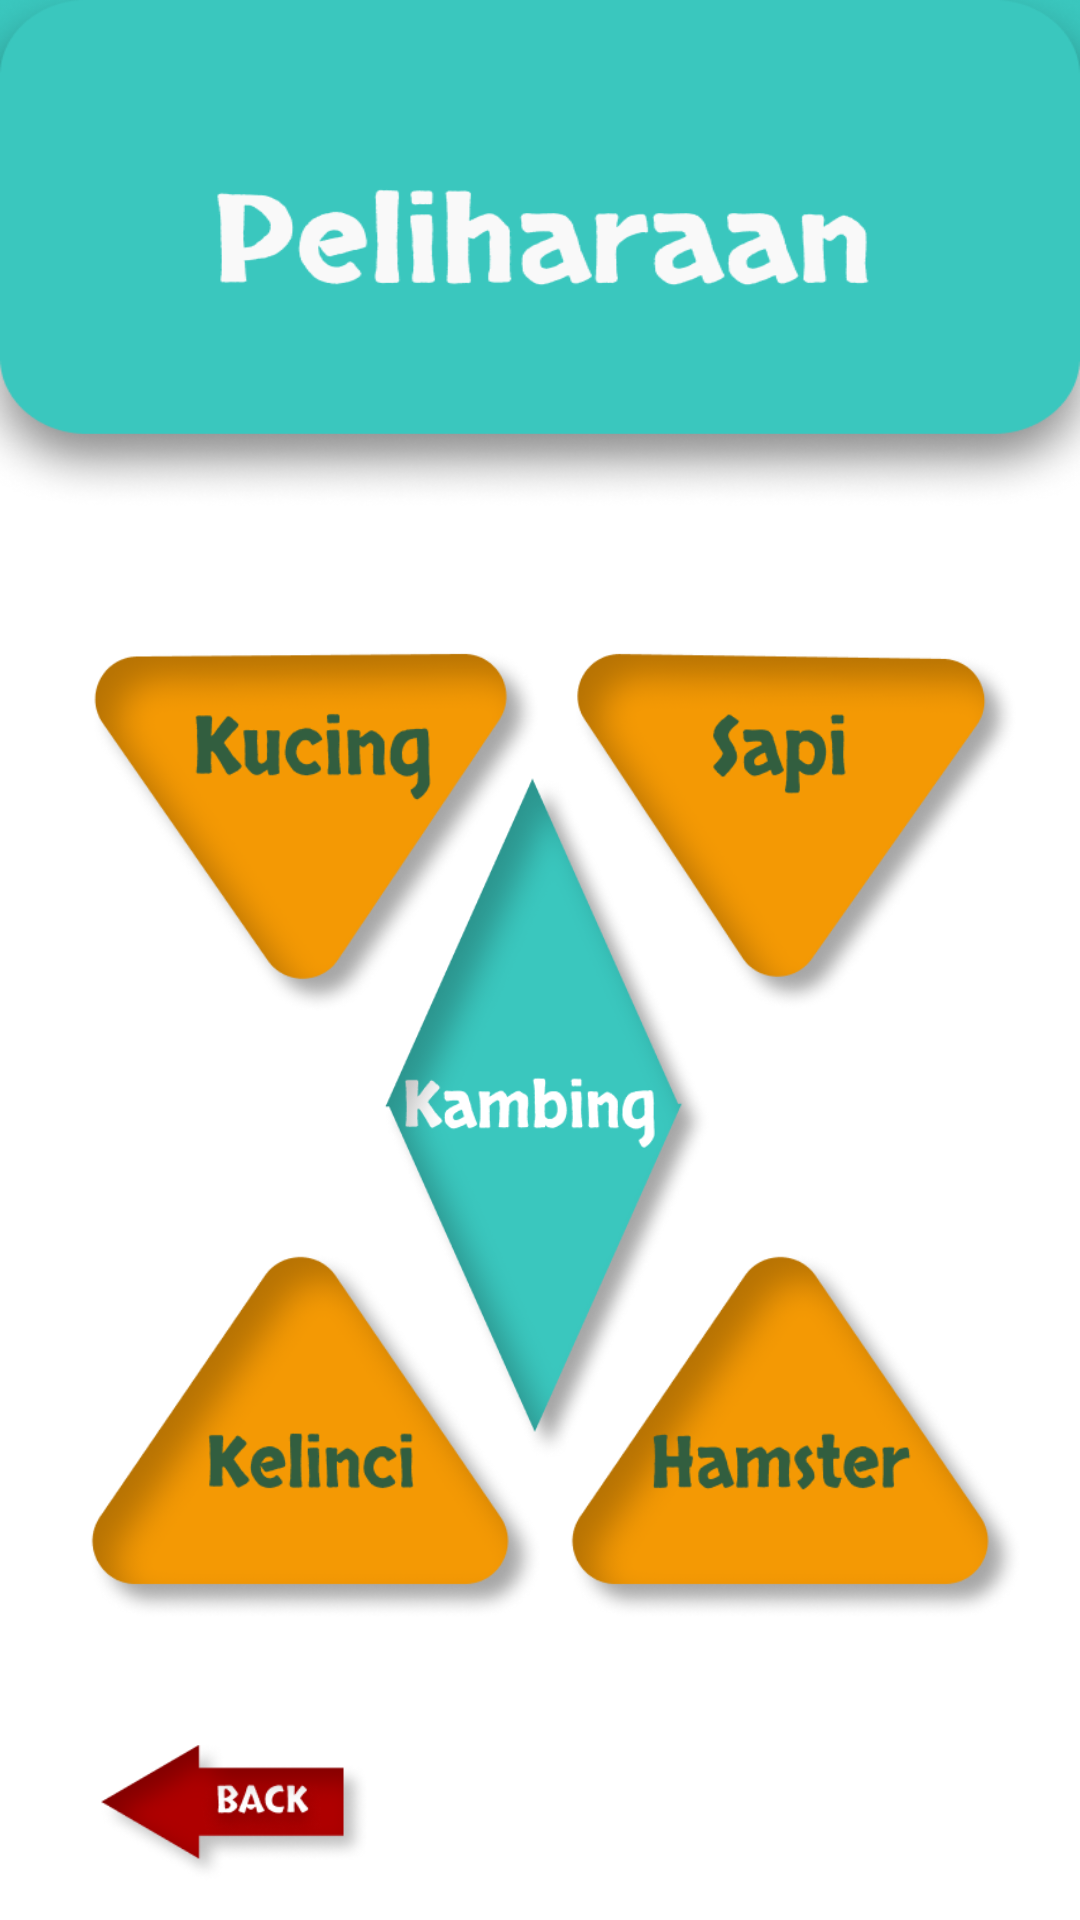

Layout XML and referenced resources for this Android screen:
<!-- AndroidManifest.xml: application theme Theme.Holoducation -->
<!-- res/layout/activity_peliharaan.xml -->
<?xml version="1.0" encoding="utf-8"?>
<androidx.constraintlayout.widget.ConstraintLayout xmlns:android="http://schemas.android.com/apk/res/android"
    xmlns:app="http://schemas.android.com/apk/res-auto"
    xmlns:tools="http://schemas.android.com/tools"
    android:layout_width="match_parent"
    android:layout_height="match_parent"
    android:background="@color/colorAccent"
    tools:context=".sains.binatang.PeliharaanActivity">

    <View
        android:layout_width="match_parent"
        android:layout_height="550dp"
        android:background="@color/whiteColor"
        app:layout_constraintEnd_toEndOf="parent"
        app:layout_constraintStart_toStartOf="parent"
        app:layout_constraintBottom_toBottomOf="parent" />

    <ImageView
        android:id="@+id/img_animal"
        android:layout_width="match_parent"
        android:layout_height="170dp"
        android:scaleType="fitXY"
        android:src="@drawable/img_peliharaan"
        app:layout_constraintEnd_toEndOf="parent"
        app:layout_constraintStart_toStartOf="parent"
        app:layout_constraintTop_toTopOf="parent" />

    <RelativeLayout
        android:id="@+id/relativeLayout"
        android:layout_width="match_parent"
        android:layout_height="390dp"
        app:layout_constraintBottom_toBottomOf="parent"
        app:layout_constraintEnd_toEndOf="parent"
        app:layout_constraintHorizontal_bias="0.0"
        app:layout_constraintStart_toStartOf="parent"
        app:layout_constraintTop_toBottomOf="@id/img_animal"
        app:layout_constraintVertical_bias="0.1"
        >

        <LinearLayout
            android:id="@+id/linearLayout"
            android:layout_width="match_parent"
            android:layout_height="wrap_content"
            android:gravity="center"
            android:orientation="horizontal"
            android:layout_alignParentTop="true"
            >

            <ImageView
                android:id="@+id/btn_kucing"
                android:layout_width="160dp"
                android:layout_height="160dp"
                android:scaleType="centerCrop"
                android:src="@drawable/btn_kucing"
                />

            <ImageView
                android:id="@+id/btn_sapi"
                android:layout_width="160dp"
                android:layout_height="160dp"
                android:scaleType="centerCrop"
                android:src="@drawable/btn_sapi"
                />

        </LinearLayout>

        <ImageView
            android:id="@+id/btn_kambing"
            android:layout_width="150dp"
            android:layout_height="230dp"
            android:src="@drawable/btn_kambing"
            android:layout_centerInParent="true"
            />

        <LinearLayout
            android:id="@+id/linearLayout2"
            android:layout_width="match_parent"
            android:layout_height="wrap_content"
            android:gravity="center"
            android:orientation="horizontal"
            android:layout_alignParentBottom="true"
            >

            <ImageView
                android:id="@+id/btn_kelinci"
                android:layout_width="160dp"
                android:layout_height="160dp"
                android:scaleType="centerCrop"
                android:src="@drawable/btn_kelinci"
                />

            <ImageView
                android:id="@+id/btn_hamster"
                android:layout_width="160dp"
                android:layout_height="160dp"
                android:scaleType="centerCrop"
                android:src="@drawable/btn_hamster"
                />

        </LinearLayout>

    </RelativeLayout>

    <ImageView
        android:id="@+id/btn_back"
        android:layout_width="100dp"
        android:layout_height="50dp"
        android:scaleType="fitCenter"
        android:src="@drawable/btn_back"
        app:layout_constraintBottom_toBottomOf="parent"
        app:layout_constraintEnd_toEndOf="parent"
        app:layout_constraintHorizontal_bias="0.106"
        app:layout_constraintStart_toStartOf="parent"
        app:layout_constraintTop_toBottomOf="@id/relativeLayout"
        app:layout_constraintVertical_bias="0.479" />

</androidx.constraintlayout.widget.ConstraintLayout>
<!-- resources referenced by this layout -->
<resources>
  <color name="colorAccent">#3AC7BE</color>
  <color name="whiteColor">#FFFFFF</color>
  <!-- drawable btn_back: png bitmap (drawable, 13222 bytes) -->
  <!-- drawable btn_hamster: png bitmap (drawable, 40043 bytes) -->
  <!-- drawable btn_kambing: png bitmap (drawable, 61364 bytes) -->
  <!-- drawable btn_kelinci: png bitmap (drawable, 39907 bytes) -->
  <!-- drawable btn_kucing: png bitmap (drawable, 41866 bytes) -->
  <!-- drawable btn_sapi: png bitmap (drawable, 40752 bytes) -->
  <!-- drawable img_peliharaan: png bitmap (drawable, 73031 bytes) -->
  <style name="Theme.Holoducation" parent="Theme.MaterialComponents.DayNight.NoActionBar">
          
          <item name="colorPrimary">@color/colorPrimary</item>
          <item name="colorPrimaryDark">@color/colorPrimaryDark</item>
          <item name="colorAccent">@color/colorAccent</item>
  
          
          <item name="android:statusBarColor" tools:targetApi="l">@color/colorAccent</item>
          
      </style>
  <color name="colorPrimary">#3AC7BE</color>
  <color name="colorPrimaryDark">#2B958E</color>
</resources>
